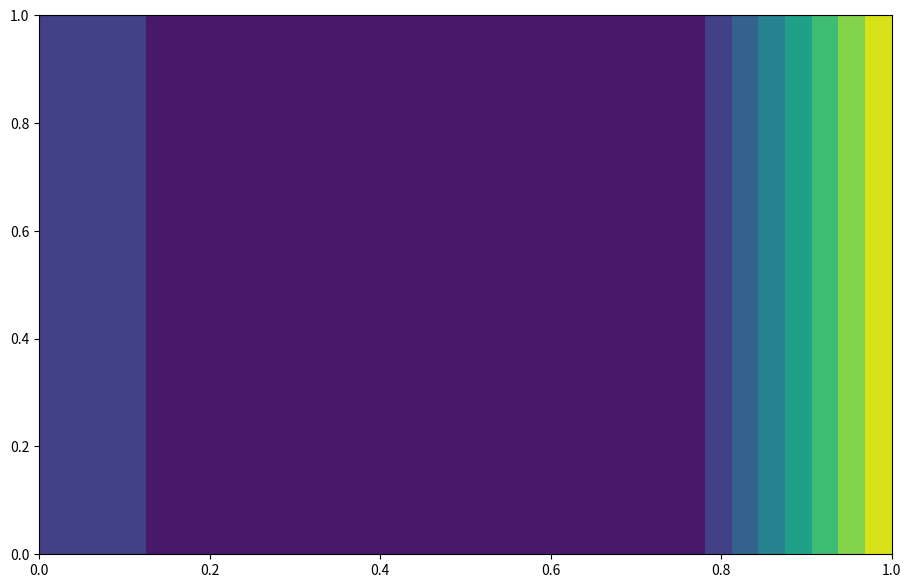

Recreate this plot in Python.
import numpy
from matplotlib import pyplot as plt
from matplotlib import cm
from mpl_toolkits.mplot3d import Axes3D


def plot2D(x, y, p):
	fig = plt.figure(figsize=(11, 7), dpi=100)
	#ax = fig.gca(projection='3d')
	X, Y = numpy.meshgrid(x, y)
	plt.contourf(X, Y, p[:])#, colorinterpolation, cmap=colourMap)
	plt.show()
"""surf = ax.plot_surface(X, Y, p[:], rstride=1, cstride=1, cmap=cm.viridis,
	linewidth=0, antialiased=False)
ax.set_xlim(0, 2)
ax.set_ylim(0, 1)
ax.view_init(30, 225)
ax.set_xlabel('$x$')
ax.set_ylabel('$y$')"""


def laplace2d(p, y, dx, dy, l1norm_target):
	l1norm = 1
	pn = numpy.empty_like(p)

	while l1norm > l1norm_target:
		pn = p.copy()
		p[1:-1, 1:-1] = ((dy**2 * (pn[1:-1, 2:] + pn[1:-1, 0:-2]) +
						 dx**2 * (pn[2:, 1:-1] + pn[0:-2, 1:-1])) /
						(2 * (dx**2 + dy**2)))
			
		p[:, 0] = 0  # p = 0 @ x = 0
		p[:, -1] = y  # p = y @ x = 2
		p[0, :] = p[1, :]  # dp/dy = 0 @ y = 0
		p[-1, :] = p[-2, :]  # dp/dy = 0 @ y = 1
		l1norm = (numpy.sum(numpy.abs(p[:]) - numpy.abs(pn[:])) /
				numpy.sum(numpy.abs(pn[:])))

	return p


##variable declarations
nx = 5
ny = 31
c = 1
dx = 2 / (nx - 1)
dy = 2 / (ny - 1)

Tleft = 5
Tright = 20

##initial conditions
p = numpy.zeros((ny, nx))  # create a XxY vector of 0's


##plotting aids
x = numpy.linspace(0, 1, nx)
y = numpy.linspace(0, 1, ny)

##boundary conditions
p[:, 0] = Tleft  # p = 0 @ x = 0
p[:, -1:] = Tright  # p = y @ x = 2
p[0, :] = p[1, :]  # dp/dy = 0 @ y = 0
p[-1, :] = p[-2, :]  # dp/dy = 0 @ y = 1

plot2D(x,y,p)